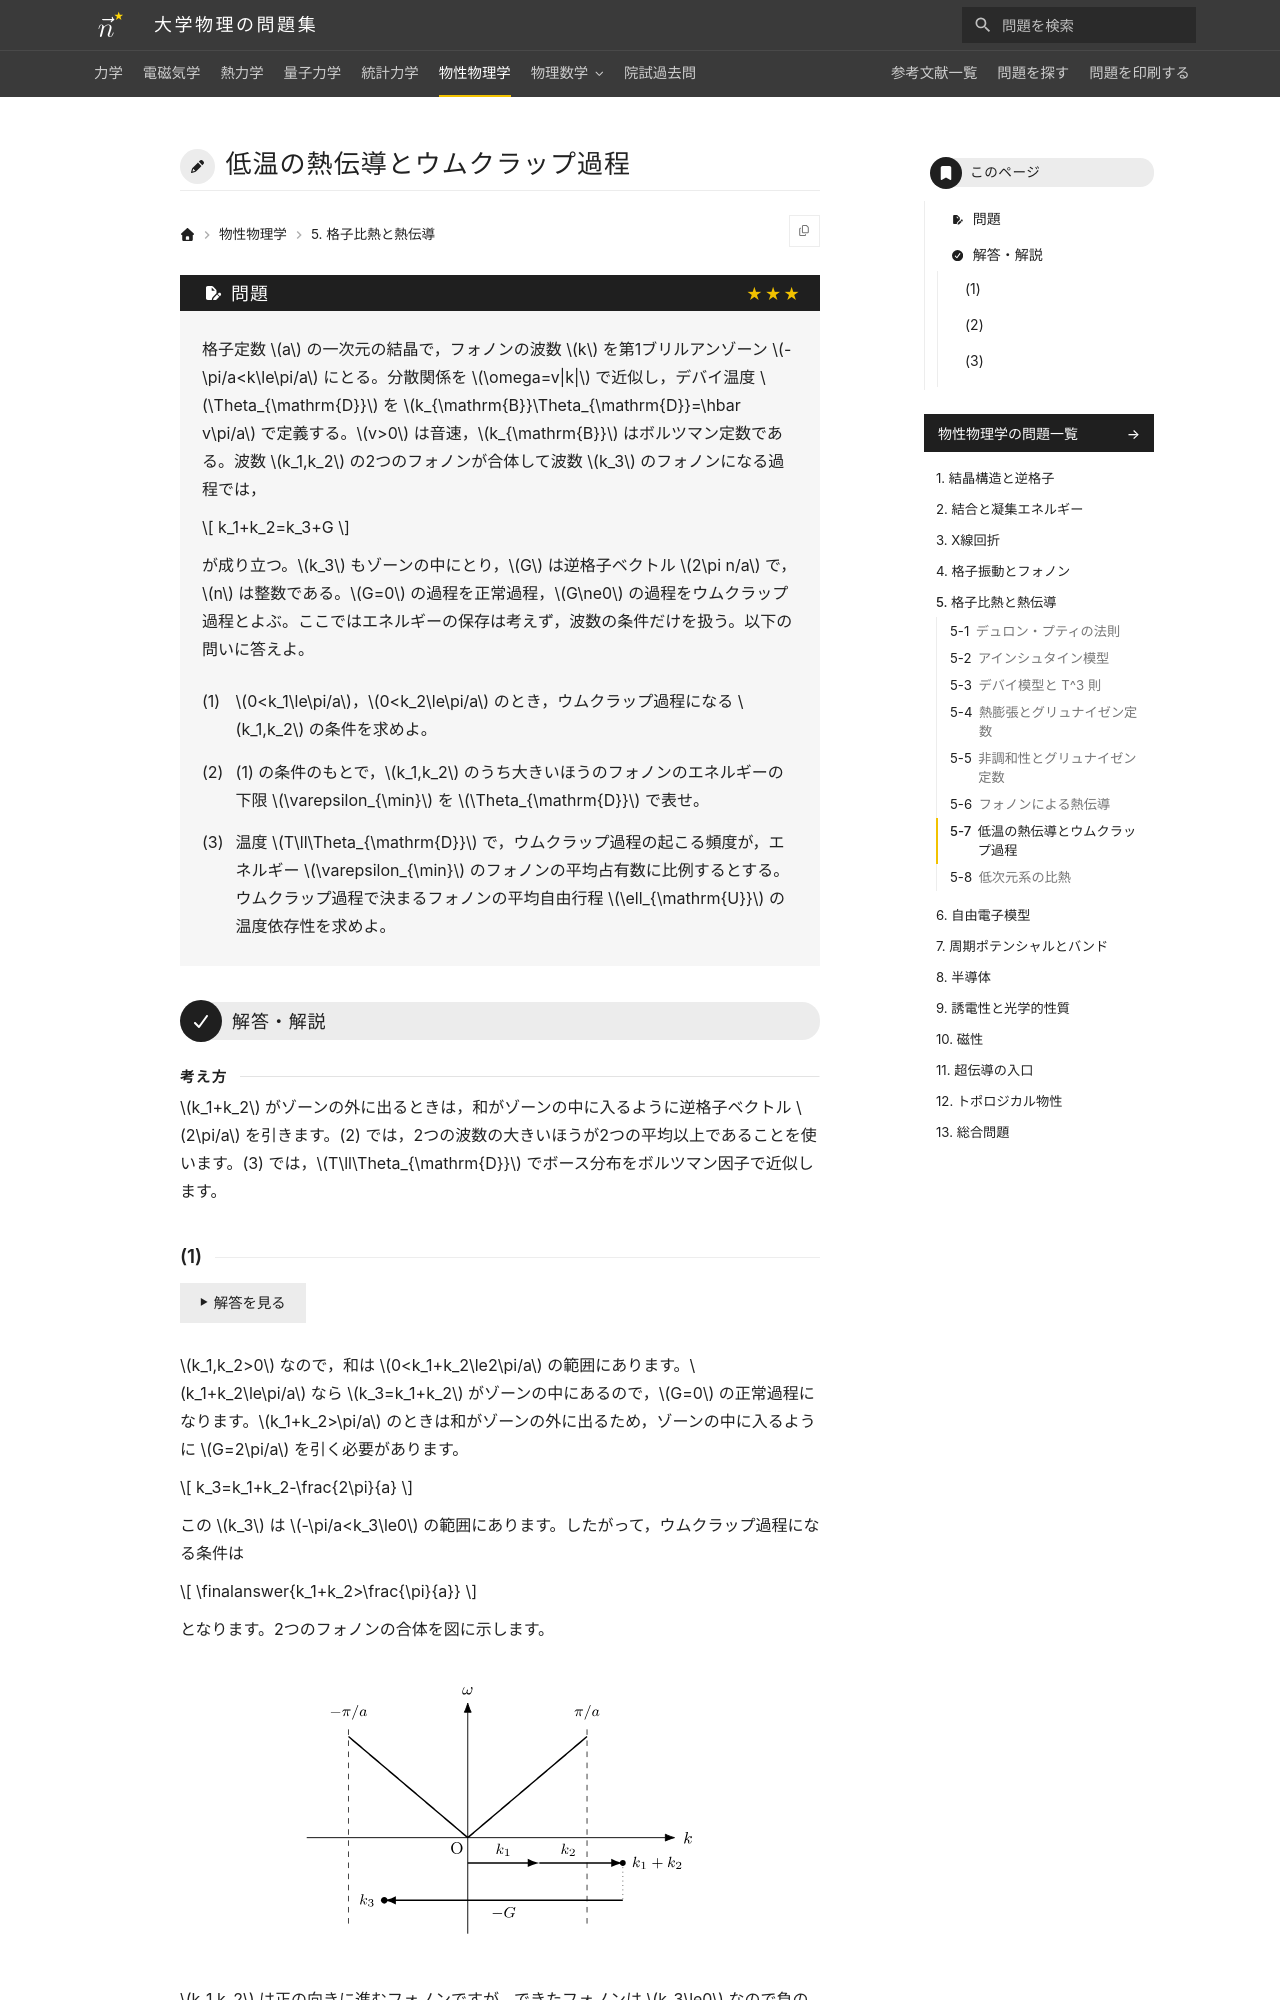

repository: Nanana-2/physics-site · page: 06solid_state/05/05_055/index.html · generator: mkdocs

---
tags:
  - 発展
---

# 低温の熱伝導とウムクラップ過程

## 問題
格子定数 $a$ の一次元の結晶で，フォノンの波数 $k$ を第1ブリルアンゾーン $-\pi/a<k\le\pi/a$ にとる。分散関係を $\omega=v|k|$ で近似し，デバイ温度 $\Theta_{\mathrm{D}}$ を $k_{\mathrm{B}}\Theta_{\mathrm{D}}=\hbar v\pi/a$ で定義する。$v>0$ は音速，$k_{\mathrm{B}}$ はボルツマン定数である。波数 $k_1,k_2$ の2つのフォノンが合体して波数 $k_3$ のフォノンになる過程では，

$$
k_1+k_2=k_3+G
$$

が成り立つ。$k_3$ もゾーンの中にとり，$G$ は逆格子ベクトル $2\pi n/a$ で，$n$ は整数である。$G=0$ の過程を正常過程，$G\ne0$ の過程をウムクラップ過程とよぶ。ここではエネルギーの保存は考えず，波数の条件だけを扱う。以下の問いに答えよ。

(1) $0<k_1\le\pi/a$，$0<k_2\le\pi/a$ のとき，ウムクラップ過程になる $k_1,k_2$ の条件を求めよ。

(2) (1) の条件のもとで，$k_1,k_2$ のうち大きいほうのフォノンのエネルギーの下限 $\varepsilon_{\min}$ を $\Theta_{\mathrm{D}}$ で表せ。

(3) 温度 $T\ll\Theta_{\mathrm{D}}$ で，ウムクラップ過程の起こる頻度が，エネルギー $\varepsilon_{\min}$ のフォノンの平均占有数に比例するとする。ウムクラップ過程で決まるフォノンの平均自由行程 $\ell_{\mathrm{U}}$ の温度依存性を求めよ。

---

## 解答・解説

<div class="approach" markdown>
$k_1+k_2$ がゾーンの外に出るときは，和がゾーンの中に入るように逆格子ベクトル $2\pi/a$ を引きます。(2) では，2つの波数の大きいほうが2つの平均以上であることを使います。(3) では，$T\ll\Theta_{\mathrm{D}}$ でボース分布をボルツマン因子で近似します。
</div>
